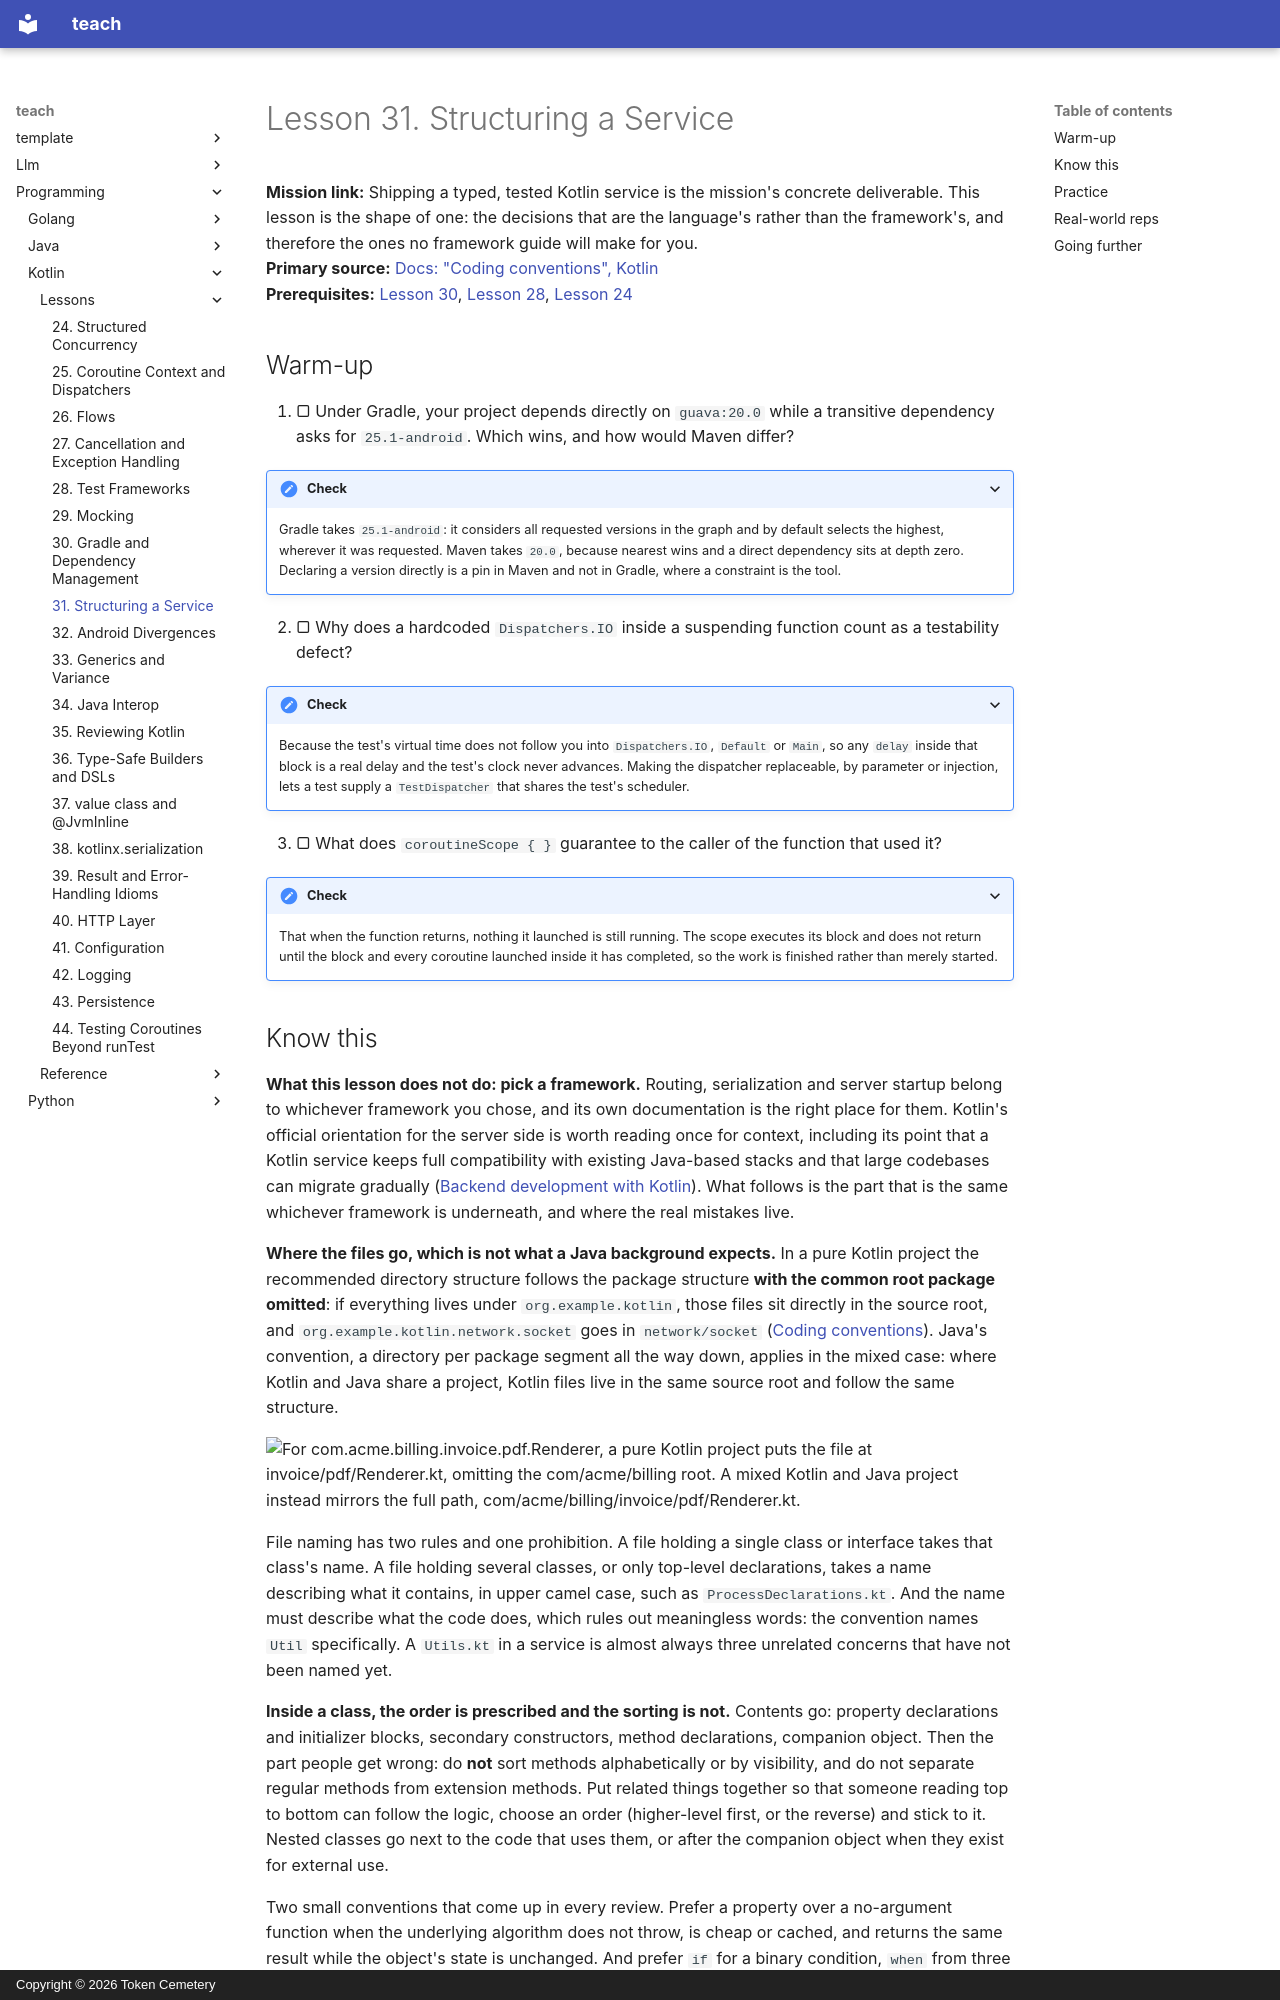

repository: TokenCemetery/teach · page: programming/kotlin/lessons/0031-structuring-a-service/index.html · generator: mkdocs · copyright: Copyright © 2026 Token Cemetery

---
title: "31. Structuring a Service"
description: "Where Kotlin files actually go and what goes inside a class, and the four decisions from earlier stages that decide whether a service is testable"
type: lesson
---

# Lesson 31. Structuring a Service

**Mission link:** Shipping a typed, tested Kotlin service is the mission's concrete deliverable. This lesson is the shape of one: the decisions that are the language's rather than the framework's, and therefore the ones no framework guide will make for you.
**Primary source:** [Docs: "Coding conventions", Kotlin](https://kotlinlang.org/docs/coding-conventions.html)
**Prerequisites:** [Lesson 30](0030-gradle-and-dependency-management.md), [Lesson 28](0028-test-frameworks.md), [Lesson 24](0024-structured-concurrency.md)

## Warm-up

1. ▢ Under Gradle, your project depends directly on `guava:20.0` while a transitive dependency asks for `25.1-android`. Which wins, and how would Maven differ?

<details markdown="1"><summary>Check</summary>

Gradle takes `25.1-android`: it considers all requested versions in the graph and by default selects the highest, wherever it was requested. Maven takes `20.0`, because nearest wins and a direct dependency sits at depth zero. Declaring a version directly is a pin in Maven and not in Gradle, where a constraint is the tool.

</details>

2. ▢ Why does a hardcoded `Dispatchers.IO` inside a suspending function count as a testability defect?

<details markdown="1"><summary>Check</summary>

Because the test's virtual time does not follow you into `Dispatchers.IO`, `Default` or `Main`, so any `delay` inside that block is a real delay and the test's clock never advances. Making the dispatcher replaceable, by parameter or injection, lets a test supply a `TestDispatcher` that shares the test's scheduler.

</details>

3. ▢ What does `coroutineScope { }` guarantee to the caller of the function that used it?

<details markdown="1"><summary>Check</summary>

That when the function returns, nothing it launched is still running. The scope executes its block and does not return until the block and every coroutine launched inside it has completed, so the work is finished rather than merely started.

</details>
